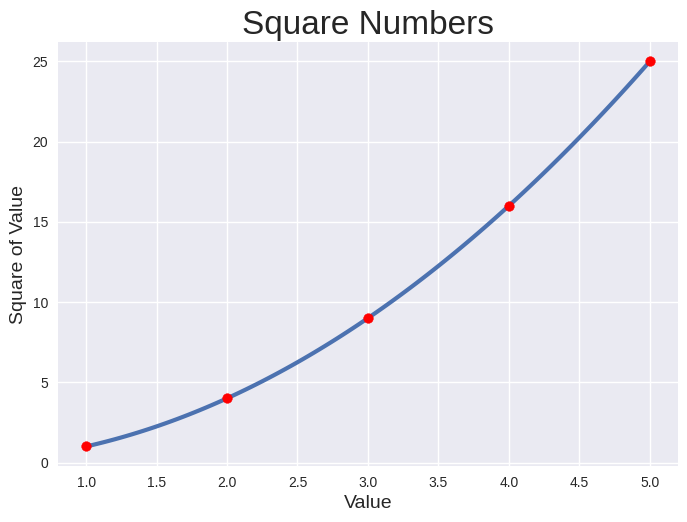

Reproduce this figure in Python.
import matplotlib.pyplot as plt
import numpy as np
from scipy.interpolate import CubicSpline

input_values = [1, 2, 3, 4, 5]
squares = [1, 4, 9, 16, 25]

# 三次样条插值
cs = CubicSpline(input_values, squares)

# 生成插值数据点
x = np.linspace(min(input_values), max(input_values), num=100)
y = cs(x)

# 设置图的样式
plt.style.use('seaborn-v0_8')

fig, ax = plt.subplots()

# 绘制折线图（蓝线）
ax.plot(x, y, linewidth=3, color=None)

# 绘制散点图（红点）
ax.scatter(input_values, squares, color='red', marker='o', zorder=3)

# 设置图题并给坐标轴加上标签
ax.set_title("Square Numbers", fontsize=24)
ax.set_xlabel("Value", fontsize=14)
ax.set_ylabel("Square of Value", fontsize=14)

# 设置刻度标记的样式
ax.tick_params(labelsize=10)

plt.show()
